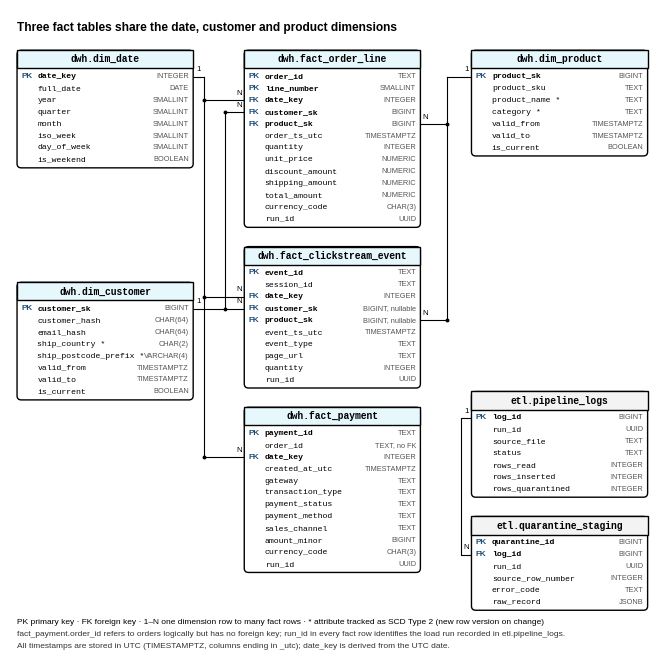

Here is the Python script that generated this plot: (Note: this script raises an exception after producing the figure.)
import matplotlib
matplotlib.use('Agg')
import matplotlib.pyplot as plt
from matplotlib.patches import FancyBboxPatch, Rectangle
from matplotlib import font_manager
names={f.name for f in font_manager.fontManager.ttflist}
plt.rcParams['font.family']='Arial' if 'Arial' in names else ('Liberation Sans' if 'Liberation Sans' in names else 'DejaVu Sans')
MONO='Liberation Mono' if 'Liberation Mono' in names else 'DejaVu Sans Mono'
CYAN='#E6F8FC'; GREY='#F3F3F3'
W,H=18.2,18.6
fig,ax=plt.subplots(figsize=(W/2.2,H/2.2),dpi=300)
ax.set_xlim(0,W);ax.set_ylim(0,H);ax.axis('off')
R=0.34; HD=0.52; TW=5.0
def table(x,top,name,cols,fill=CYAN,schema='dwh'):
    h=HD+R*len(cols)+0.12
    ax.add_patch(FancyBboxPatch((x,top-h),TW,h,boxstyle='round,pad=0,rounding_size=0.12',fc='white',ec='black',lw=1.0,zorder=2))
    ax.add_patch(Rectangle((x,top-HD),TW,HD,fc=fill,ec='black',lw=1.0,zorder=3))
    ax.text(x+TW/2,top-HD/2,f'{schema}.{name}',ha='center',va='center',fontsize=6.9,fontweight='bold',family=MONO,zorder=4)
    ys={}
    for k,(key,col,typ) in enumerate(cols):
        y=top-HD-0.06-R*(k+0.5); ys[col]=y
        ax.text(x+0.12,y,key,ha='left',va='center',fontsize=5.9,fontweight='bold',color='#1F4E79',zorder=4)
        ax.text(x+0.58,y,col,ha='left',va='center',fontsize=5.9,family=MONO,zorder=4,fontweight='bold' if key else 'normal')
        ax.text(x+TW-0.12,y,typ,ha='right',va='center',fontsize=5.3,color='#555555',zorder=4)
    return {'x0':x,'x1':x+TW,'top':top,'bot':top-h,'y':ys}
def edge(x_from,y_from,x_to,y_to,xm,dashed=False):
    ls=(0,(3,2)) if dashed else '-'
    ax.plot([x_from,xm,xm,x_to],[y_from,y_from,y_to,y_to],color='black',lw=0.8,ls=ls,zorder=1)
    # cardinality labels
    d=0.16 if x_to>x_from else -0.16
    ax.text(x_from+d*1.2,y_from+0.11,'N',fontsize=5.6,ha='center',va='bottom',zorder=5)
    ax.text(x_to-d*1.2,y_to+0.11,'1',fontsize=5.6,ha='center',va='bottom',zorder=5)
ax.text(0.2,H-0.35,'Three fact tables share the date, customer and product dimensions',fontsize=8.6,fontweight='bold',va='top')
xL,xC,xR=0.2,6.65,13.1
TOP=H-1.15
ol=table(xC,TOP,'fact_order_line',[('PK','order_id','TEXT'),('PK','line_number','SMALLINT'),('FK','date_key','INTEGER'),('FK','customer_sk','BIGINT'),('FK','product_sk','BIGINT'),('','order_ts_utc','TIMESTAMPTZ'),('','quantity','INTEGER'),('','unit_price','NUMERIC'),('','discount_amount','NUMERIC'),('','shipping_amount','NUMERIC'),('','total_amount','NUMERIC'),('','currency_code','CHAR(3)'),('','run_id','UUID')])
cs=table(xC,ol['bot']-0.55,'fact_clickstream_event',[('PK','event_id','TEXT'),('','session_id','TEXT'),('FK','date_key','INTEGER'),('FK','customer_sk','BIGINT, nullable'),('FK','product_sk','BIGINT, nullable'),('','event_ts_utc','TIMESTAMPTZ'),('','event_type','TEXT'),('','page_url','TEXT'),('','quantity','INTEGER'),('','run_id','UUID')])
pay=table(xC,cs['bot']-0.55,'fact_payment',[('PK','payment_id','TEXT'),('','order_id','TEXT, no FK'),('FK','date_key','INTEGER'),('','created_at_utc','TIMESTAMPTZ'),('','gateway','TEXT'),('','transaction_type','TEXT'),('','payment_status','TEXT'),('','payment_method','TEXT'),('','sales_channel','TEXT'),('','amount_minor','BIGINT'),('','currency_code','CHAR(3)'),('','run_id','UUID')])
dd=table(xL,TOP,'dim_date',[('PK','date_key','INTEGER'),('','full_date','DATE'),('','year','SMALLINT'),('','quarter','SMALLINT'),('','month','SMALLINT'),('','iso_week','SMALLINT'),('','day_of_week','SMALLINT'),('','is_weekend','BOOLEAN')])
cut=cs['y']['customer_sk']+HD+0.06+R*0.5
cu=table(xL,cut,'dim_customer',[('PK','customer_sk','BIGINT'),('','customer_hash','CHAR(64)'),('','email_hash','CHAR(64)'),('','ship_country *','CHAR(2)'),('','ship_postcode_prefix *','VARCHAR(4)'),('','valid_from','TIMESTAMPTZ'),('','valid_to','TIMESTAMPTZ'),('','is_current','BOOLEAN')])
pr=table(xR,TOP,'dim_product',[('PK','product_sk','BIGINT'),('','product_sku','TEXT'),('','product_name *','TEXT'),('','category *','TEXT'),('','valid_from','TIMESTAMPTZ'),('','valid_to','TIMESTAMPTZ'),('','is_current','BOOLEAN')])
def bus(xm,ends,dim_x,dim_y,fact_side):
    ys=[y for _,y in ends]+[dim_y]
    ax.plot([xm,xm],[min(ys),max(ys)],color='black',lw=0.8,zorder=1)
    for fx,fy in ends:
        ax.plot([fx,xm],[fy,fy],color='black',lw=0.8,zorder=1)
        ax.text(fx+(0.15 if fact_side=='right' else -0.15),fy+0.09,'N',fontsize=5.6,ha='center',va='bottom',zorder=5)
        ax.plot([xm],[fy],marker='o',ms=1.8,color='black',zorder=2)
    ax.plot([xm,dim_x],[dim_y,dim_y],color='black',lw=0.8,zorder=1)
    ax.text(dim_x+(0.15 if dim_x<xm else -0.15),dim_y+0.09,'1',fontsize=5.6,ha='center',va='bottom',zorder=5)
bus(5.5,[(ol['x0'],ol['y']['date_key']),(cs['x0'],cs['y']['date_key']),(pay['x0'],pay['y']['date_key'])],dd['x1'],dd['y']['date_key'],'left')
bus(6.1,[(ol['x0'],ol['y']['customer_sk']),(cs['x0'],cs['y']['customer_sk'])],cu['x1'],cu['y']['customer_sk'],'left')
bus(12.4,[(ol['x1'],ol['y']['product_sk']),(cs['x1'],cs['y']['product_sk'])],pr['x0'],pr['y']['product_sk'],'right')
# etl schema (control tables)
et_top=cs['bot']-0.1
lg=table(xR,et_top,'pipeline_logs',[('PK','log_id','BIGINT'),('','run_id','UUID'),('','source_file','TEXT'),('','status','TEXT'),('','rows_read','INTEGER'),('','rows_inserted','INTEGER'),('','rows_quarantined','INTEGER')],fill=GREY,schema='etl')
qs=table(xR,lg['bot']-0.55,'quarantine_staging',[('PK','quarantine_id','BIGINT'),('FK','log_id','BIGINT'),('','run_id','UUID'),('','source_row_number','INTEGER'),('','error_code','TEXT'),('','raw_record','JSONB')],fill=GREY,schema='etl')
ax.plot([qs['x0'],qs['x0']-0.3,qs['x0']-0.3,lg['x0']],[qs['y']['log_id'],qs['y']['log_id'],lg['y']['log_id'],lg['y']['log_id']],color='black',lw=0.8,zorder=1)
ax.text(qs['x0']-0.15,qs['y']['log_id']+0.09,'N',fontsize=5.6,ha='center',va='bottom',zorder=5); ax.text(lg['x0']-0.15,lg['y']['log_id']+0.09,'1',fontsize=5.6,ha='center',va='bottom',zorder=5)
# legend
ly=0.75
ax.text(0.2,ly+0.35,'PK primary key · FK foreign key · 1–N one dimension row to many fact rows · * attribute tracked as SCD Type 2 (new row version on change)',fontsize=6.0,va='center')
ax.text(0.2,ly,'fact_payment.order_id refers to orders logically but has no foreign key; run_id in every fact row identifies the load run recorded in etl.pipeline_logs.',fontsize=6.0,va='center',color='#333333')
ax.text(0.2,ly-0.35,'All timestamps are stored in UTC (TIMESTAMPTZ, columns ending in _utc); date_key is derived from the UTC date.',fontsize=6.0,va='center',color='#333333')
from pathlib import Path
fig.savefig(Path(__file__).resolve().parent / 'star_schema.png',bbox_inches='tight',pad_inches=0.06,facecolor='white')
